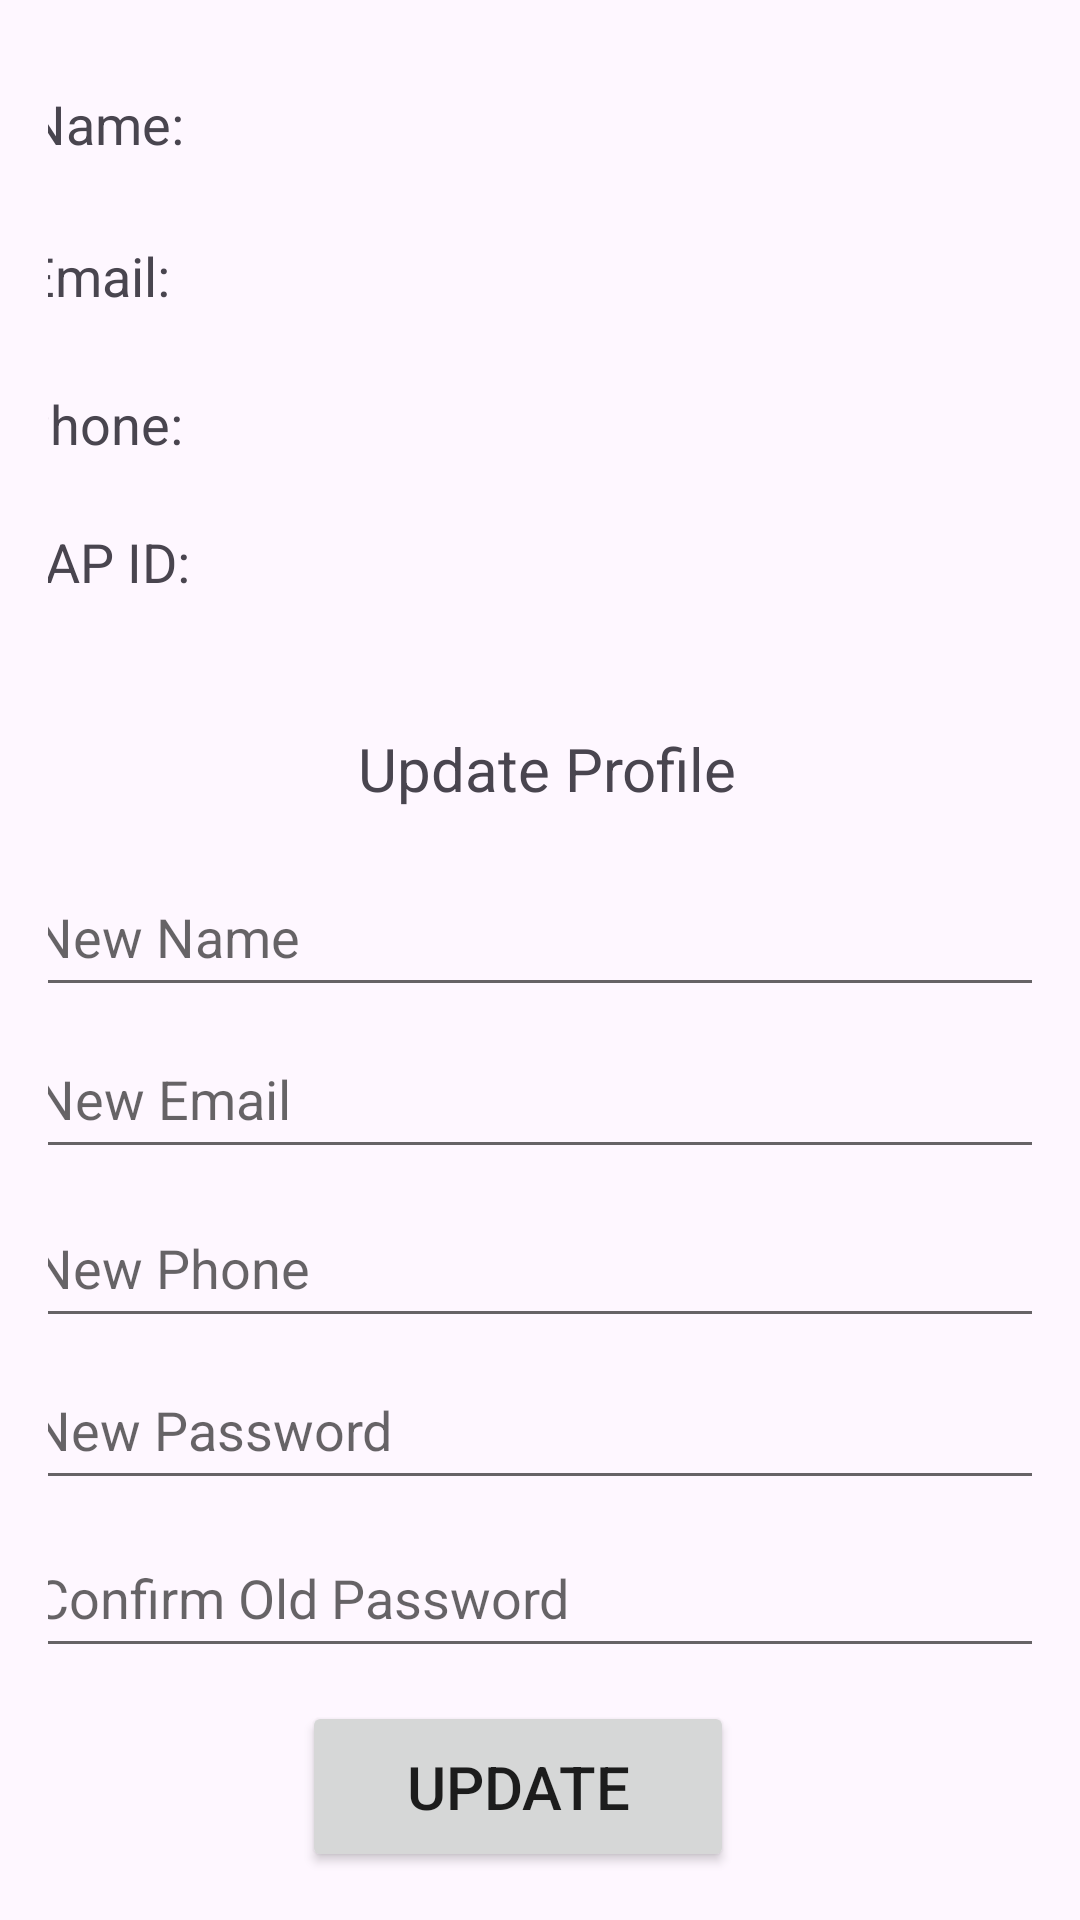

The Android layout XML behind this screen, and the referenced resources:
<!-- AndroidManifest.xml: application theme Theme.StudentPortal -->
<!-- res/layout/activity_update.xml -->
<?xml version="1.0" encoding="utf-8"?>
<androidx.constraintlayout.widget.ConstraintLayout xmlns:android="http://schemas.android.com/apk/res/android"
    xmlns:app="http://schemas.android.com/apk/res-auto"
    xmlns:tools="http://schemas.android.com/tools"
    android:layout_width="match_parent"
    android:layout_height="match_parent"
    android:padding="16dp"
    android:theme="@style/Theme.AppCompat.DayNight.DarkActionBar"
    tools:context=".Update">


    <TextView
        android:id="@+id/oldNameTextView"
        android:layout_width="360dp"
        android:layout_height="40dp"
        android:text="Name:"
        android:textSize="18sp"
        android:theme="@style/Base.Theme.StudentPortal"
        app:layout_constraintBottom_toBottomOf="parent"
        app:layout_constraintEnd_toEndOf="parent"
        app:layout_constraintHorizontal_bias="0.231"
        app:layout_constraintStart_toStartOf="parent"
        app:layout_constraintTop_toTopOf="parent"
        app:layout_constraintVertical_bias="0.023" />

    <TextView
        android:id="@+id/oldEmailTextView"
        android:layout_width="360dp"
        android:layout_height="40dp"
        android:text="Email:"
        android:textSize="18sp"
        android:theme="@style/Base.Theme.StudentPortal"
        app:layout_constraintBottom_toBottomOf="parent"
        app:layout_constraintEnd_toEndOf="parent"
        app:layout_constraintHorizontal_bias="0.262"
        app:layout_constraintStart_toStartOf="parent"
        app:layout_constraintTop_toTopOf="parent"
        app:layout_constraintVertical_bias="0.112" />

    <TextView
        android:id="@+id/oldPhoneTextView"
        android:layout_width="360dp"
        android:layout_height="40dp"
        android:text="Phone:"
        android:textSize="18sp"
        android:theme="@style/Base.Theme.StudentPortal"
        app:layout_constraintBottom_toBottomOf="parent"
        app:layout_constraintEnd_toEndOf="parent"
        app:layout_constraintHorizontal_bias="0.344"
        app:layout_constraintStart_toStartOf="parent"
        app:layout_constraintTop_toTopOf="parent"
        app:layout_constraintVertical_bias="0.199" />

    <TextView
        android:id="@+id/oldSapidTextView"
        android:layout_width="360dp"
        android:layout_height="40dp"
        android:text="SAP ID:"
        android:textSize="18sp"
        android:theme="@style/Base.Theme.StudentPortal"
        app:layout_constraintBottom_toBottomOf="parent"
        app:layout_constraintEnd_toEndOf="parent"
        app:layout_constraintHorizontal_bias="0.377"
        app:layout_constraintStart_toStartOf="parent"
        app:layout_constraintTop_toTopOf="parent"
        app:layout_constraintVertical_bias="0.28" />

    <TextView
        android:id="@+id/textView"
        android:layout_width="350dp"
        android:layout_height="40dp"
        android:text="Update Profile"
        android:textAlignment="center"
        android:textSize="20sp"
        android:theme="@style/Base.Theme.StudentPortal"
        app:layout_constraintBottom_toBottomOf="parent"
        app:layout_constraintEnd_toEndOf="parent"
        app:layout_constraintHorizontal_bias="0.41"
        app:layout_constraintStart_toStartOf="parent"
        app:layout_constraintTop_toTopOf="parent"
        app:layout_constraintVertical_bias="0.399" />


    <EditText
        android:id="@+id/newNameEditText"
        android:layout_width="350dp"
        android:layout_height="50dp"
        android:hint="New Name"
        app:layout_constraintBottom_toBottomOf="parent"
        app:layout_constraintEnd_toEndOf="parent"
        app:layout_constraintHorizontal_bias="0.412"
        app:layout_constraintStart_toStartOf="parent"
        app:layout_constraintTop_toTopOf="parent"
        app:layout_constraintVertical_bias="0.483" />

    <EditText
        android:id="@+id/newEmailEditText"
        android:layout_width="350dp"
        android:layout_height="50dp"
        android:hint="New Email"
        android:inputType="textEmailAddress"
        app:layout_constraintBottom_toBottomOf="parent"
        app:layout_constraintEnd_toEndOf="parent"
        app:layout_constraintHorizontal_bias="0.389"
        app:layout_constraintStart_toStartOf="parent"
        app:layout_constraintTop_toTopOf="parent"
        app:layout_constraintVertical_bias="0.58" />

    <EditText
        android:id="@+id/newPhoneEditText"
        android:layout_width="350dp"
        android:layout_height="50dp"
        android:hint="New Phone"
        android:inputType="phone"
        app:layout_constraintBottom_toBottomOf="parent"
        app:layout_constraintEnd_toEndOf="parent"
        app:layout_constraintHorizontal_bias="0.412"
        app:layout_constraintStart_toStartOf="parent"
        app:layout_constraintTop_toTopOf="parent"
        app:layout_constraintVertical_bias="0.681" />


    <EditText
        android:id="@+id/newPasswordEditText"
        android:layout_width="350dp"
        android:layout_height="50dp"
        android:hint="New Password"
        android:inputType="textPassword"
        app:layout_constraintBottom_toBottomOf="parent"
        app:layout_constraintEnd_toEndOf="parent"
        app:layout_constraintHorizontal_bias="0.454"
        app:layout_constraintStart_toStartOf="parent"
        app:layout_constraintTop_toTopOf="parent"
        app:layout_constraintVertical_bias="0.778" />

    <EditText
        android:id="@+id/confirmOldPasswordEditText"
        android:layout_width="350dp"
        android:layout_height="50dp"
        android:hint="Confirm Old Password"
        android:inputType="textPassword"
        app:layout_constraintBottom_toBottomOf="parent"
        app:layout_constraintEnd_toEndOf="parent"
        app:layout_constraintHorizontal_bias="0.412"
        app:layout_constraintStart_toStartOf="parent"
        app:layout_constraintTop_toTopOf="parent"
        app:layout_constraintVertical_bias="0.878" />

    <Button
        android:id="@+id/updateButton"
        android:layout_width="144dp"
        android:layout_height="57dp"
        android:text="Update"
        android:textSize="20sp"
        app:layout_constraintBottom_toBottomOf="parent"
        app:layout_constraintEnd_toEndOf="parent"
        app:layout_constraintHorizontal_bias="0.46"
        app:layout_constraintStart_toStartOf="parent"
        app:layout_constraintTop_toTopOf="parent"
        app:layout_constraintVertical_bias="1.0" />


</androidx.constraintlayout.widget.ConstraintLayout>

    









































































<!-- resources referenced by this layout -->
<resources>
  <style name="Base.Theme.StudentPortal" parent="Theme.Material3.DayNight.NoActionBar">
          
          
      </style>
  <style name="Theme.StudentPortal" parent="Base.Theme.StudentPortal" />
</resources>
